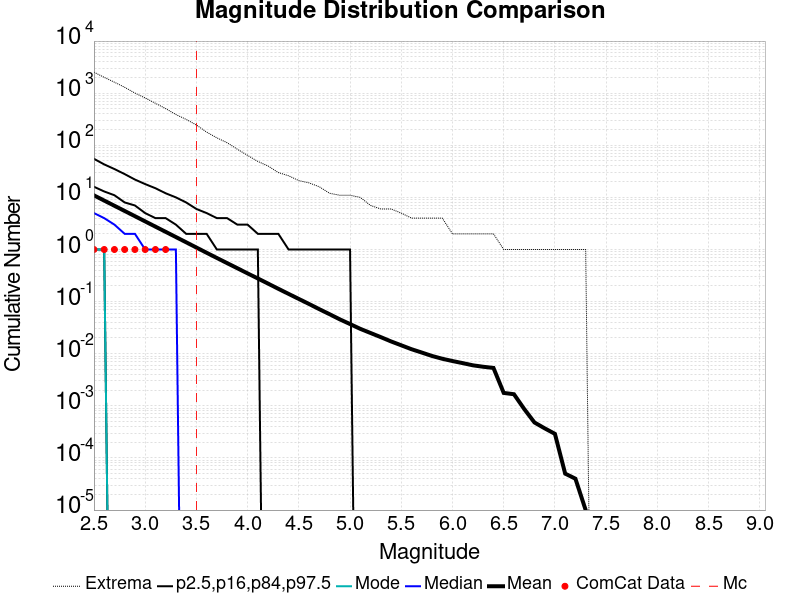

The file beside this chart, header and first rows:
Magnitude, ComCat Data, Simulation Mean, Simulation Median, Simulation Mode, Simulation Minimum, Simulation Maximum, 2.5 %-ile, 16 %-ile, 84 %-ile, 97.5 %-ile
2.5, 1.0, 10.94, 5.0, 1.0, 0.0, 2530, 0.0, 1.0, 16.0, 55.0
2.6, 1.0, 8.696, 4.0, 1.0, 0.0, 2012, 0.0, 1.0, 13.0, 43.0
2.7, 1.0, 6.907, 3.0, 0.0, 0.0, 1625, 0.0, 0.0, 11.0, 35.0
2.8, 1.0, 5.49, 2.0, 0.0, 0.0, 1296, 0.0, 0.0, 8.0, 28.0
2.9, 1.0, 4.36, 2.0, 0.0, 0.0, 1006, 0.0, 0.0, 7.0, 22.0
3.0, 1.0, 3.461, 1.0, 0.0, 0.0, 810.0, 0.0, 0.0, 5.0, 18.0
3.1, 1.0, 2.748, 1.0, 0.0, 0.0, 640.0, 0.0, 0.0, 4.0, 15.0
3.2, 1.0, 2.184, 1.0, 0.0, 0.0, 506.0, 0.0, 0.0, 4.0, 12.0
3.3, 0.0, 1.734, 1.0, 0.0, 0.0, 389.0, 0.0, 0.0, 3.0, 10.0
3.4, 0.0, 1.376, 0.0, 0.0, 0.0, 314.0, 0.0, 0.0, 2.0, 8.0
3.5, 0.0, 1.092, 0.0, 0.0, 0.0, 245.0, 0.0, 0.0, 2.0, 6.0
3.6, 0.0, 0.8657, 0.0, 0.0, 0.0, 179.0, 0.0, 0.0, 2.0, 5.0
3.7, 0.0, 0.688, 0.0, 0.0, 0.0, 139.0, 0.0, 0.0, 1.0, 4.0
3.8, 0.0, 0.5482, 0.0, 0.0, 0.0, 112.0, 0.0, 0.0, 1.0, 4.0
3.9, 0.0, 0.437, 0.0, 0.0, 0.0, 84.0, 0.0, 0.0, 1.0, 3.0
4.0, 0.0, 0.3478, 0.0, 0.0, 0.0, 64.0, 0.0, 0.0, 1.0, 3.0
4.1, 0.0, 0.2781, 0.0, 0.0, 0.0, 49.0, 0.0, 0.0, 1.0, 2.0
4.2, 0.0, 0.2215, 0.0, 0.0, 0.0, 40.0, 0.0, 0.0, 0.0, 2.0
4.3, 0.0, 0.1762, 0.0, 0.0, 0.0, 30.0, 0.0, 0.0, 0.0, 2.0
4.4, 0.0, 0.1407, 0.0, 0.0, 0.0, 26.0, 0.0, 0.0, 0.0, 1.0
4.5, 0.0, 0.1125, 0.0, 0.0, 0.0, 21.0, 0.0, 0.0, 0.0, 1.0
4.6, 0.0, 0.09004, 0.0, 0.0, 0.0, 19.0, 0.0, 0.0, 0.0, 1.0
4.7, 0.0, 0.07156, 0.0, 0.0, 0.0, 16.0, 0.0, 0.0, 0.0, 1.0
4.8, 0.0, 0.05739, 0.0, 0.0, 0.0, 12.0, 0.0, 0.0, 0.0, 1.0
4.9, 0.0, 0.04567, 0.0, 0.0, 0.0, 11.0, 0.0, 0.0, 0.0, 1.0
5.0, 0.0, 0.03711, 0.0, 0.0, 0.0, 11.0, 0.0, 0.0, 0.0, 1.0
5.1, 0.0, 0.03002, 0.0, 0.0, 0.0, 10.0, 0.0, 0.0, 0.0, 0.0
5.2, 0.0, 0.025, 0.0, 0.0, 0.0, 7.0, 0.0, 0.0, 0.0, 0.0
5.3, 0.0, 0.02083, 0.0, 0.0, 0.0, 6.0, 0.0, 0.0, 0.0, 0.0
5.4, 0.0, 0.01723, 0.0, 0.0, 0.0, 6.0, 0.0, 0.0, 0.0, 0.0
5.5, 0.0, 0.01451, 0.0, 0.0, 0.0, 5.0, 0.0, 0.0, 0.0, 0.0
5.6, 0.0, 0.0122, 0.0, 0.0, 0.0, 4.0, 0.0, 0.0, 0.0, 0.0
5.7, 0.0, 0.01054, 0.0, 0.0, 0.0, 4.0, 0.0, 0.0, 0.0, 0.0
5.8, 0.0, 0.00906, 0.0, 0.0, 0.0, 4.0, 0.0, 0.0, 0.0, 0.0
5.9, 0.0, 0.00801, 0.0, 0.0, 0.0, 4.0, 0.0, 0.0, 0.0, 0.0
6.0, 0.0, 0.00724, 0.0, 0.0, 0.0, 2.0, 0.0, 0.0, 0.0, 0.0
6.1, 0.0, 0.0066, 0.0, 0.0, 0.0, 2.0, 0.0, 0.0, 0.0, 0.0
6.2, 0.0, 0.00599, 0.0, 0.0, 0.0, 2.0, 0.0, 0.0, 0.0, 0.0
6.3, 0.0, 0.00562, 0.0, 0.0, 0.0, 2.0, 0.0, 0.0, 0.0, 0.0
6.4, 0.0, 0.00534, 0.0, 0.0, 0.0, 2.0, 0.0, 0.0, 0.0, 0.0
6.5, 0.0, 0.00177, 0.0, 0.0, 0.0, 1.0, 0.0, 0.0, 0.0, 0.0
6.6, 0.0, 0.00167, 0.0, 0.0, 0.0, 1.0, 0.0, 0.0, 0.0, 0.0
6.7, 0.0, 8.7E-4, 0.0, 0.0, 0.0, 1.0, 0.0, 0.0, 0.0, 0.0
6.8, 0.0, 4.8E-4, 0.0, 0.0, 0.0, 1.0, 0.0, 0.0, 0.0, 0.0
6.9, 0.0, 3.7E-4, 0.0, 0.0, 0.0, 1.0, 0.0, 0.0, 0.0, 0.0
7.0, 0.0, 2.9E-4, 0.0, 0.0, 0.0, 1.0, 0.0, 0.0, 0.0, 0.0
7.1, 0.0, 5.0E-5, 0.0, 0.0, 0.0, 1.0, 0.0, 0.0, 0.0, 0.0
7.2, 0.0, 4.0E-5, 0.0, 0.0, 0.0, 1.0, 0.0, 0.0, 0.0, 0.0
7.3, 0.0, 1.0E-5, 0.0, 0.0, 0.0, 1.0, 0.0, 0.0, 0.0, 0.0
7.4, 0.0, 0.0, 0.0, 0.0, 0.0, 0.0, 0.0, 0.0, 0.0, 0.0
7.5, 0.0, 0.0, 0.0, 0.0, 0.0, 0.0, 0.0, 0.0, 0.0, 0.0
7.6, 0.0, 0.0, 0.0, 0.0, 0.0, 0.0, 0.0, 0.0, 0.0, 0.0
7.7, 0.0, 0.0, 0.0, 0.0, 0.0, 0.0, 0.0, 0.0, 0.0, 0.0
7.8, 0.0, 0.0, 0.0, 0.0, 0.0, 0.0, 0.0, 0.0, 0.0, 0.0
7.9, 0.0, 0.0, 0.0, 0.0, 0.0, 0.0, 0.0, 0.0, 0.0, 0.0
8.0, 0.0, 0.0, 0.0, 0.0, 0.0, 0.0, 0.0, 0.0, 0.0, 0.0
8.1, 0.0, 0.0, 0.0, 0.0, 0.0, 0.0, 0.0, 0.0, 0.0, 0.0
8.2, 0.0, 0.0, 0.0, 0.0, 0.0, 0.0, 0.0, 0.0, 0.0, 0.0
8.3, 0.0, 0.0, 0.0, 0.0, 0.0, 0.0, 0.0, 0.0, 0.0, 0.0
8.4, 0.0, 0.0, 0.0, 0.0, 0.0, 0.0, 0.0, 0.0, 0.0, 0.0
... 6 more rows
